Run: headless pygame with SDL's dummy video driver; simulated clock (each Clock.tick advances the game by its frame time, no real sleeping); random seed 0; keys injected as events and as key.get_pressed() state; mouse plan: one left click at the window centre at the start of phase 2, then a move to the lower-right quarter at the start of phase 3.
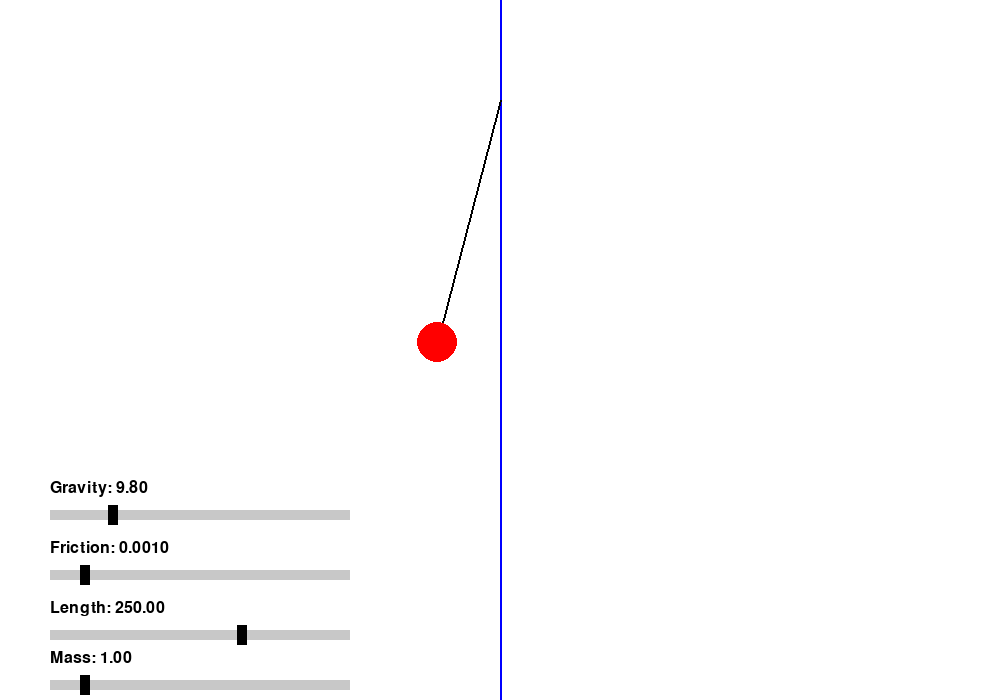
Frame 1 of 4 · flips 1–60 · no input
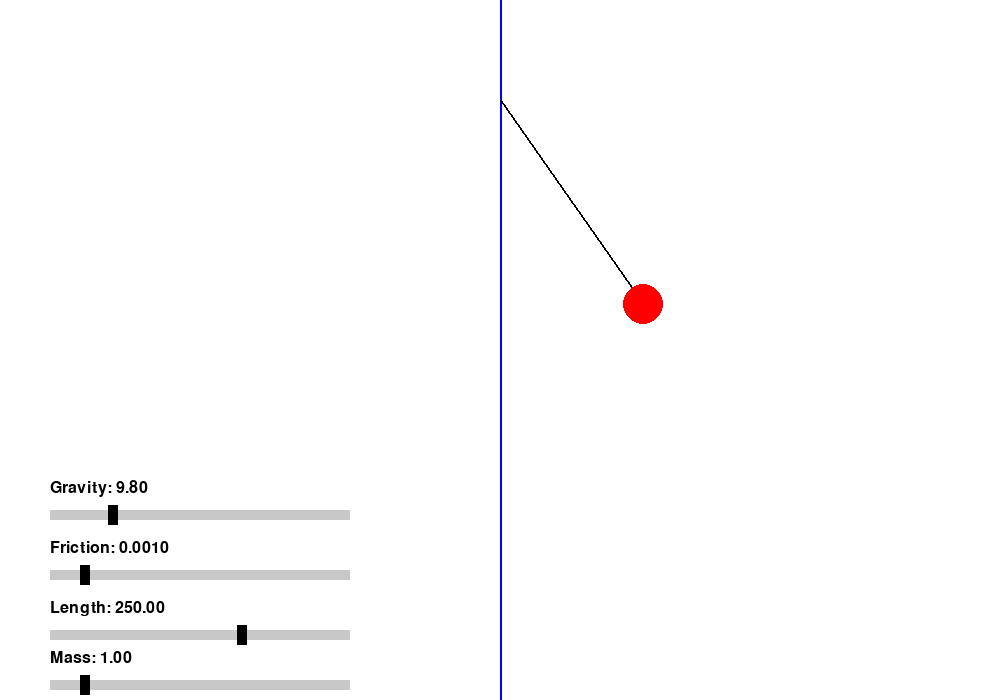
Frame 2 of 4 · flips 61–180 · clicked the window centre · tapped SPACE, RETURN · held RIGHT (→), D
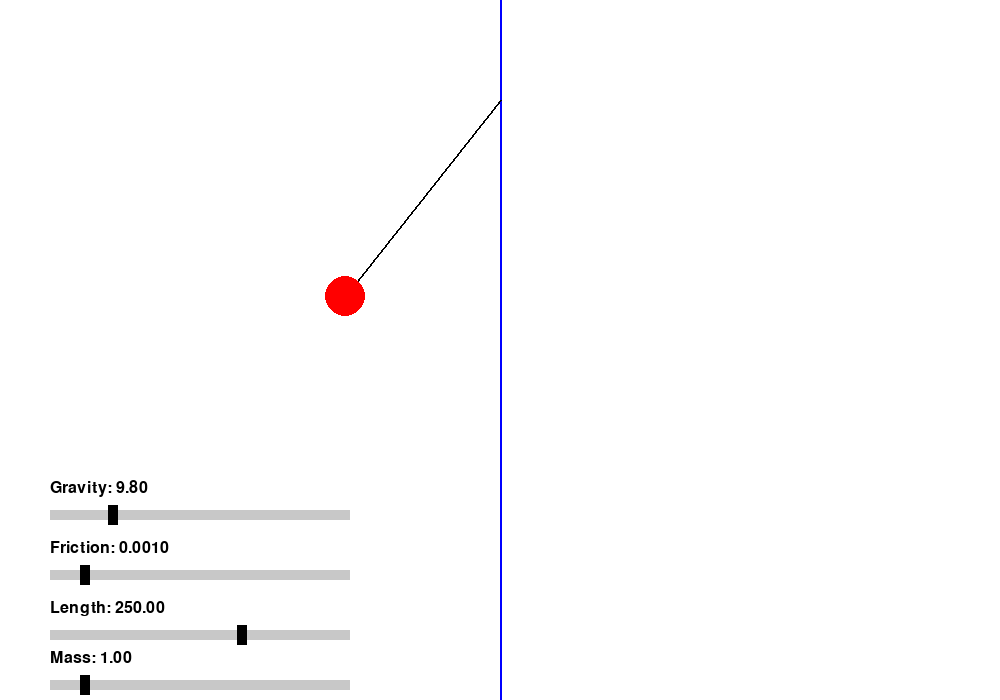
Frame 3 of 4 · flips 181–300 · moved the mouse to the lower-right quarter · held DOWN (↓), S
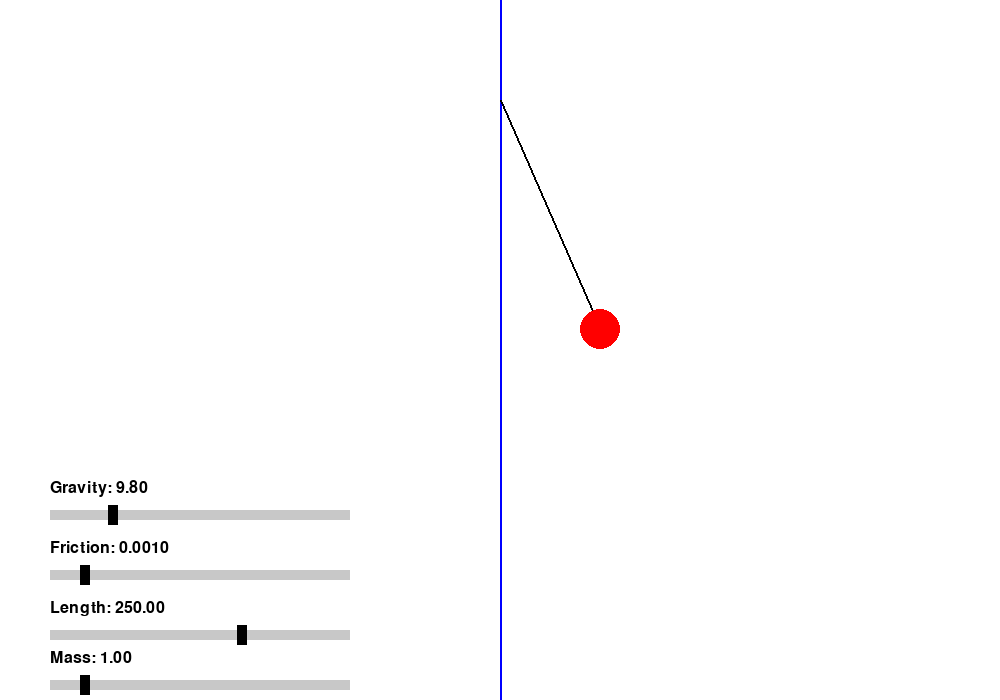
Frame 4 of 4 · flips 301–420 · held LEFT (←), A, UP (↑), W

The pygame program that drew these frames:

import pygame
import math
import sys

# Initialize Pygame
pygame.init()

# Screen dimensions
WIDTH, HEIGHT = 1000, 700
screen = pygame.display.set_mode((WIDTH, HEIGHT))
pygame.display.set_caption("Pendulum Simulator")

# Colors
WHITE = (255, 255, 255)
BLACK = (0, 0, 0)
RED = (255, 0, 0)
BLUE = (0, 0, 255)
GRAY = (200, 200, 200)

# Pendulum properties
origin = (WIDTH // 2, 100)  # Pivot point
length = 250               # Length of pendulum string (in pixels, proportional to meters)
radius = 20                # Radius of pendulum bob
mass = 1                   # Mass of pendulum bob (in kg)
gravity = 9.8              # Initial gravity constant (m/s^2)
friction = 0.001            # Initial air friction
angle = math.pi / 4        # Initial angle (45 degrees)
omega = 0                  # Angular velocity
alpha = 0                  # Angular acceleration

# Time properties
FPS = 60
dt = 1 / FPS  # Time step in seconds
clock = pygame.time.Clock()

# Dragging state
is_dragging = False
dragging_gravity = False
dragging_friction = False
dragging_length = False
dragging_mass = False

# Slider properties
slider_gravity = pygame.Rect(50, HEIGHT - 190, 300, 10)  # Widen the gravity slider
slider_friction = pygame.Rect(50, HEIGHT - 130, 300, 10)  # Widen the friction slider
slider_length = pygame.Rect(50, HEIGHT - 70, 300, 10)  # Widen the length slider
slider_mass = pygame.Rect(50, HEIGHT - 20, 300, 10)  # Widen the mass slider

handle_gravity = pygame.Rect(50 + int(gravity / 50 * 300), HEIGHT - 195, 10, 20)
handle_friction = pygame.Rect(50 + int(friction * 100 * 300), HEIGHT - 135, 10, 20)
handle_length = pygame.Rect(50 + int(length / 400 * 300), HEIGHT - 75, 10, 20)
handle_mass = pygame.Rect(50 + int(mass / 10 * 300), HEIGHT - 25, 10, 20)


def calculate_alpha():
    """Calculate the angular acceleration."""
    return (-gravity / (length / 100)) * math.sin(angle) - friction * omega


def get_pendulum_position(angle):
    """Calculate the (x, y) position of the pendulum bob."""
    x = origin[0] + length * math.sin(angle)
    y = origin[1] + length * math.cos(angle)
    return int(x), int(y)


def draw_sliders():
    """Draw sliders for gravity, friction, length, and mass adjustment."""
    pygame.draw.rect(screen, GRAY, slider_gravity)
    pygame.draw.rect(screen, BLACK, handle_gravity)
    pygame.draw.rect(screen, GRAY, slider_friction)
    pygame.draw.rect(screen, BLACK, handle_friction)
    pygame.draw.rect(screen, GRAY, slider_length)
    pygame.draw.rect(screen, BLACK, handle_length)
    pygame.draw.rect(screen, GRAY, slider_mass)
    pygame.draw.rect(screen, BLACK, handle_mass)

    font = pygame.font.SysFont(None, 24)

    # Labels and values
    gravity_label = font.render(f"Gravity: {gravity:.2f}", True, BLACK)
    friction_label = font.render(f"Friction: {friction:.4f}", True, BLACK)
    length_label = font.render(f"Length: {length:.2f}", True, BLACK)
    mass_label = font.render(f"Mass: {mass:.2f}", True, BLACK)

    screen.blit(gravity_label, (50, HEIGHT - 220))
    screen.blit(friction_label, (50, HEIGHT - 160))
    screen.blit(length_label, (50, HEIGHT - 100))
    screen.blit(mass_label, (50, HEIGHT - 50))


# Main loop
running = True
while running:
    screen.fill(WHITE)

    # Handle events
    for event in pygame.event.get():
        if event.type == pygame.QUIT:
            running = False

        # Start dragging
        if event.type == pygame.MOUSEBUTTONDOWN:
            mouse_x, mouse_y = pygame.mouse.get_pos()

            # Check if the pendulum bob is clicked
            bob_x, bob_y = get_pendulum_position(angle)
            distance = math.sqrt((mouse_x - bob_x)**2 + (mouse_y - bob_y)**2)
            if distance <= radius:
                is_dragging = True

            # Check if gravity slider handle is clicked
            if handle_gravity.collidepoint(mouse_x, mouse_y):
                dragging_gravity = True

            # Check if friction slider handle is clicked
            if handle_friction.collidepoint(mouse_x, mouse_y):
                dragging_friction = True

            # Check if length slider handle is clicked
            if handle_length.collidepoint(mouse_x, mouse_y):
                dragging_length = True

            # Check if mass slider handle is clicked
            if handle_mass.collidepoint(mouse_x, mouse_y):
                dragging_mass = True

        # Stop dragging
        if event.type == pygame.MOUSEBUTTONUP:
            is_dragging = False
            dragging_gravity = False
            dragging_friction = False
            dragging_length = False
            dragging_mass = False

    # Dragging logic for pendulum
    if is_dragging:
        mouse_x, mouse_y = pygame.mouse.get_pos()
        dx = mouse_x - origin[0]
        dy = mouse_y - origin[1]
        angle = math.atan2(dx, dy)
        omega = 0  # Reset velocity when dragging

    # Dragging logic for sliders
    if pygame.mouse.get_pressed()[0]:
        mouse_x, mouse_y = pygame.mouse.get_pos()

        # Gravity slider
        if dragging_gravity:
            handle_gravity.x = max(slider_gravity.x, min(mouse_x, slider_gravity.x + slider_gravity.width))
            gravity = ((handle_gravity.x - slider_gravity.x) / slider_gravity.width) * 50  # Gravity range expanded to 50

        # Friction slider
        if dragging_friction:
            handle_friction.x = max(slider_friction.x, min(mouse_x, slider_friction.x + slider_friction.width))
            friction = ((handle_friction.x - slider_friction.x) / slider_friction.width) / 100  # Friction range expanded

        # Length slider
        if dragging_length:
            handle_length.x = max(slider_length.x, min(mouse_x, slider_length.x + slider_length.width))
            length = ((handle_length.x - slider_length.x) / slider_length.width) * 400  # Length range expanded

        # Mass slider
        if dragging_mass:
            handle_mass.x = max(slider_mass.x, min(mouse_x, slider_mass.x + slider_mass.width))
            mass = ((handle_mass.x - slider_mass.x) / slider_mass.width) * 10  # Mass range expanded

    # Pendulum physics
    if not is_dragging:
        alpha = calculate_alpha()
        omega += alpha * dt
        angle += omega * dt
        omega *= (1 - friction)  # Apply friction damping

    # Draw y-axis
    pygame.draw.line(screen, BLUE, (WIDTH // 2, 0), (WIDTH // 2, HEIGHT), 2)

    # Draw pendulum
    bob_x, bob_y = get_pendulum_position(angle)
    pygame.draw.line(screen, BLACK, origin, (bob_x, bob_y), 2)
    pygame.draw.circle(screen, RED, (bob_x, bob_y), radius)

    # Draw sliders
    draw_sliders()

    # Update the display
    pygame.display.flip()
    clock.tick(FPS)

pygame.quit()
sys.exit()
